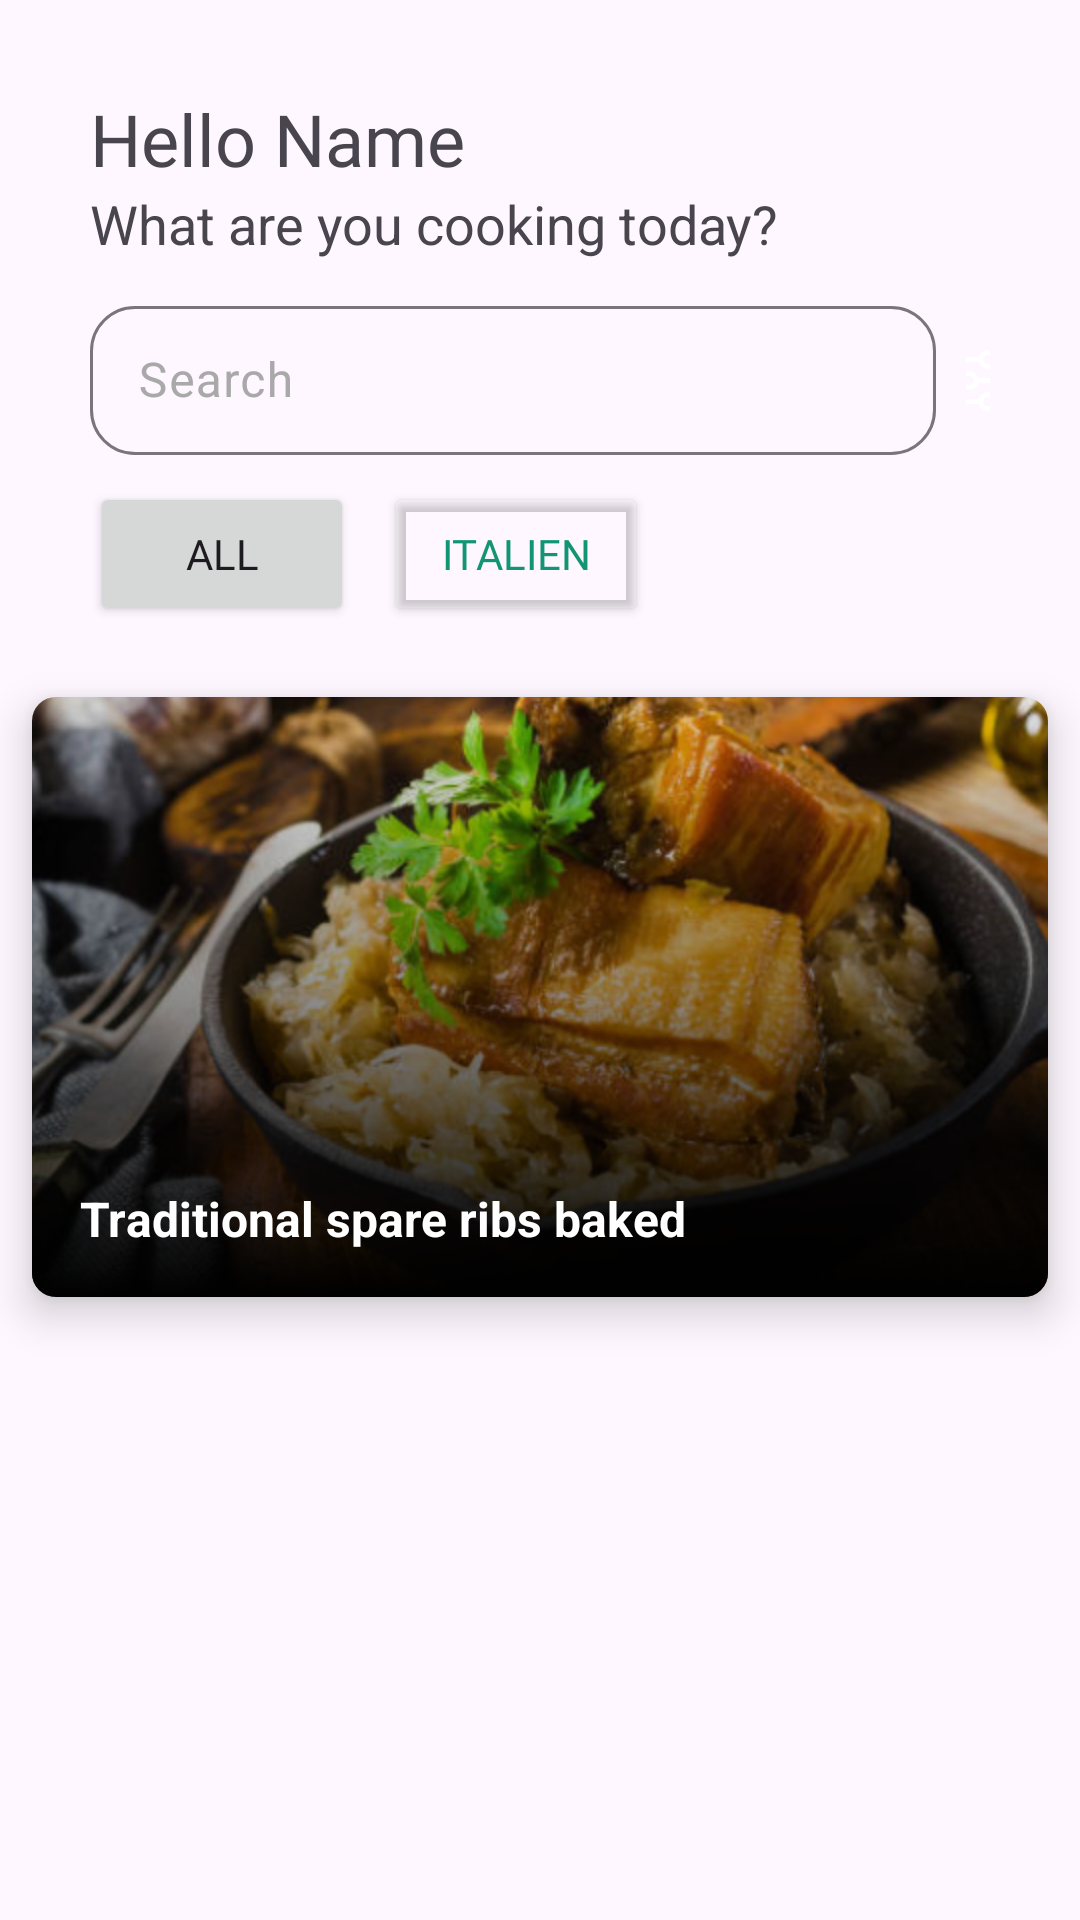

This screen was rendered from an Android layout file. Write that file and the resources it references.
<!-- AndroidManifest.xml: application theme Theme.GestionRecettes -->
<!-- res/layout/activity_accueil.xml -->
<?xml version="1.0" encoding="utf-8"?>
<LinearLayout xmlns:android="http://schemas.android.com/apk/res/android"
    xmlns:app="http://schemas.android.com/apk/res-auto"
    xmlns:tools="http://schemas.android.com/tools"
    xmlns:card_view="http://schemas.android.com/apk/res-auto"
    android:layout_width="match_parent"
    android:layout_height="match_parent"
    android:orientation="vertical"
    tools:context=".MainActivity" >

    <LinearLayout
        android:layout_width="match_parent"
        android:layout_height="wrap_content"
        android:orientation="vertical">

        <TextView
            android:id="@+id/textView6"
            android:layout_width="match_parent"
            android:layout_height="wrap_content"
            android:layout_marginLeft="30dp"
            android:layout_marginTop="30dp"
            android:fontFamily="@font/poppins_bold"
            android:text="Hello Name"
            android:textSize="24sp" />
    </LinearLayout>

    <LinearLayout
        android:layout_width="match_parent"
        android:layout_height="wrap_content"
        android:orientation="vertical">

        <TextView
            android:id="@+id/textView9"
            android:layout_width="match_parent"
            android:layout_height="wrap_content"
            android:layout_marginLeft="30dp"
            android:layout_marginBottom="10dp"
            android:text="What are you cooking today?"
            android:textSize="18sp" />
    </LinearLayout>

    <LinearLayout
        android:layout_width="match_parent"
        android:layout_height="64dp"
        android:orientation="horizontal">

        <com.google.android.material.textfield.TextInputLayout
            android:id="@+id/search_inputLayout"
            android:layout_width="282dp"
            android:layout_height="55dp"
            android:layout_marginLeft="30dp"
            android:layout_marginRight="10dp"
            android:textColorHint="@color/gray_3"
            app:boxCornerRadiusBottomEnd="15dp"
            app:boxCornerRadiusBottomStart="15dp"
            app:boxCornerRadiusTopEnd="15dp"
            app:boxCornerRadiusTopStart="15dp">

            <com.google.android.material.textfield.TextInputEditText
                android:id="@+id/search_input"
                android:layout_width="match_parent"
                android:layout_height="wrap_content"
                android:hint="Search" />
        </com.google.android.material.textfield.TextInputLayout>

        <ImageButton
            android:id="@+id/button_filtre"
            android:layout_width="wrap_content"
            android:layout_height="60dp"
            android:layout_marginRight="30dp"
            android:layout_weight="1"
            android:background="@drawable/background_button_green"
            android:src="@drawable/filter_32" />
    </LinearLayout>

    <RelativeLayout
        android:layout_width="match_parent"
        android:layout_height="57dp"
        android:orientation="horizontal"
        android:paddingHorizontal="30dp">

        <Button
            android:id="@+id/all_button"
            android:layout_width="wrap_content"
            android:layout_height="wrap_content"
            android:layout_alignParentStart="true"
            android:fontFamily="@font/poppins"
            android:text="All"
            app:cornerRadius="18dp" />

        <Button
            android:id="@+id/button4"
            android:layout_width="wrap_content"
            android:layout_height="wrap_content"
            android:layout_marginStart="10dp"
            android:layout_toEndOf="@id/all_button"
            android:backgroundTint="#00154C19"
            android:fontFamily="@font/poppins_bold"
            android:text="Italien"
            android:textColor="@color/Primary_100" />

    </RelativeLayout>

    <include
        layout="@layout/recipe_item_layout"
        android:layout_width="match_parent"
        android:layout_height="wrap_content" />



</LinearLayout>
<!-- res/layout/recipe_item_layout.xml (included above) -->
<androidx.cardview.widget.CardView
    xmlns:android="http://schemas.android.com/apk/res/android"
    xmlns:app="http://schemas.android.com/apk/res-auto"
    android:layout_width="match_parent"
    android:layout_height="wrap_content"
    app:cardCornerRadius="8dp"
    app:cardElevation="8dp"
    app:cardUseCompatPadding="true">

    <RelativeLayout
        android:layout_width="match_parent"
        android:layout_height="wrap_content">

        <ImageView
            android:id="@+id/recipe_image"
            android:layout_width="match_parent"
            android:layout_height="200dp"
            android:scaleType="centerCrop"
            android:src="@drawable/item_img" />

        
        <ImageView
            android:layout_width="match_parent"
            android:layout_height="200dp"
            android:src="@drawable/shadow_bottom"
            android:scaleType="fitXY" />

        
        <TextView
            android:id="@+id/recipe_title"
            android:layout_width="wrap_content"
            android:layout_height="wrap_content"
            android:layout_alignBottom="@id/recipe_image"
            android:layout_marginBottom="-1dp"
            android:padding="16dp"
            android:text="Traditional spare ribs baked"
            android:textColor="@android:color/white"
            android:textSize="16sp"
            android:textStyle="bold" />
    </RelativeLayout>

</androidx.cardview.widget.CardView>
<!-- resources referenced by this layout -->
<resources>
  <color name="Primary_100">#129575</color>
  <color name="gray_3">#A9A9A9</color>
  <!-- drawable background_button_green (drawable) -->
  <?xml version="1.0" encoding="utf-8"?>
  <layer-list xmlns:android="http://schemas.android.com/apk/res/android">
      
      <item android:bottom="5dp" android:right="5dp" android:top="5dp" android:left="5dp">
          <shape>
              <corners android:radius="20dp" />
              <solid android:color="#129575" />
          </shape>
      </item>
  </layer-list>
  <!-- drawable filter_32 (drawable) -->
  <vector android:height="25dp" android:viewportHeight="1024"
      android:viewportWidth="1024" android:width="25dp" xmlns:android="http://schemas.android.com/apk/res/android">
      <path android:fillColor="@color/white" android:pathData="M640,288a64,64 0,1 1,0 -128A64,64 0,0 1,640 288zM763.5,192c-14.3,-55 -64,-96 -123.5,-96s-109.2,41 -123.5,96L128,192v64h388.5c14.3,55 64,96 123.5,96s109.2,-41 123.5,-96L896,256L896,192h-132.5zM640,864a64,64 0,1 1,0 -128A64,64 0,0 1,640 864m0,-192c-59.5,0 -109.2,41 -123.5,96L128,768v64h388.5c14.3,55 64,96 123.5,96s109.2,-41 123.5,-96L896,832v-64h-132.5c-14.3,-55 -64,-96 -123.5,-96M384,576a64,64 0,1 1,0 -128A64,64 0,0 1,384 576m0,-192c-59.5,0 -109.2,41 -123.5,96L128,480v64h132.5c14.3,55 64,96 123.5,96s109.2,-41 123.5,-96L896,544v-64L507.5,480c-14.3,-55 -64,-96 -123.5,-96"/>
  </vector>
  <!-- drawable item_img: png bitmap (drawable, 546142 bytes) -->
  <!-- drawable shadow_bottom (drawable) -->
  <?xml version="1.0" encoding="utf-8"?>
  <shape xmlns:android="http://schemas.android.com/apk/res/android">
      <gradient
          android:startColor="#000000"
          android:centerColor="#6F000000"
          android:endColor="#16000000"
          android:angle="90"/>
  </shape>
  <style name="Theme.GestionRecettes" parent="Base.Theme.GestionRecettes" />
  <color name="white">#FFFFFFFF</color>
  <style name="Base.Theme.GestionRecettes" parent="Theme.Material3.DayNight.NoActionBar">
          
          
      </style>
</resources>
